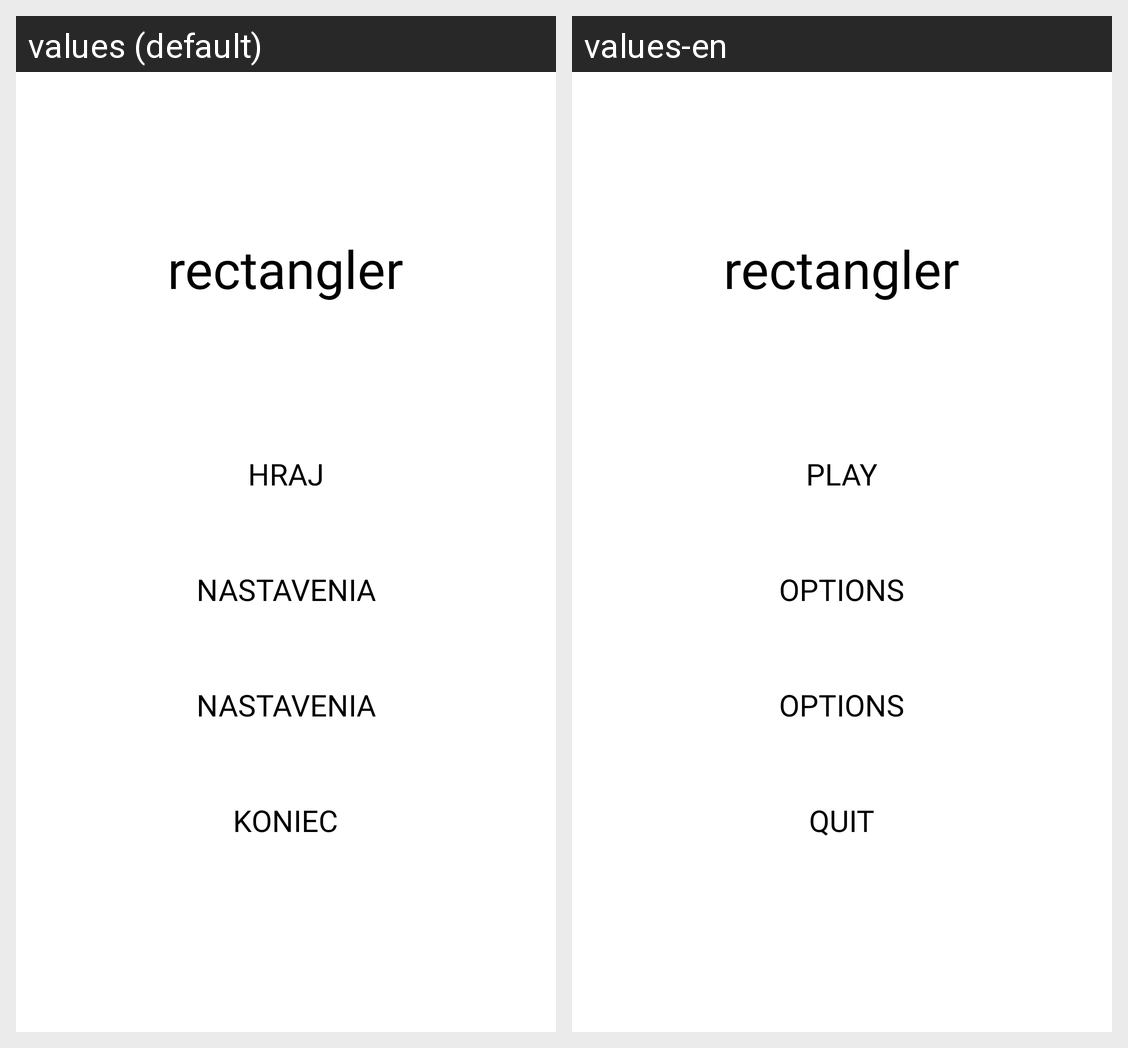

Locale-by-locale string values for the Android screen shown in this grid:
Android screen res/layout/activity_main.xml rendered under 2 locales, left to right: values (default), values-en. Device: Nexus 5 (rendered at 1080×1920; each locale shown at half size, 540×960, under a caption strip naming it); theme Theme.AppCompat.DayNight.NoActionBar.
Strings drawn on this screen, with the default value and each locale's value (text and hints the layout hard-codes, and strings that could not be matched under every locale, appear in the picture but are not listed):

app_name
  values: rectangler
  values-en: rectangler  [not translated; the default value is used]

play_button
  values: Hraj
  values-en: Play

options_button
  values: Nastavenia
  values-en: Options

quit_button
  values: Koniec
  values-en: Quit
